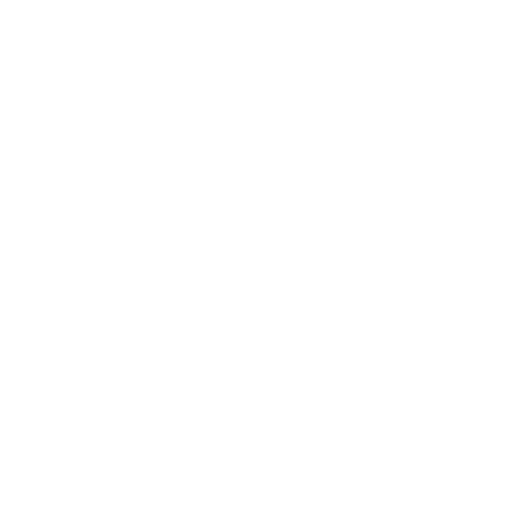
t = 0.00 s
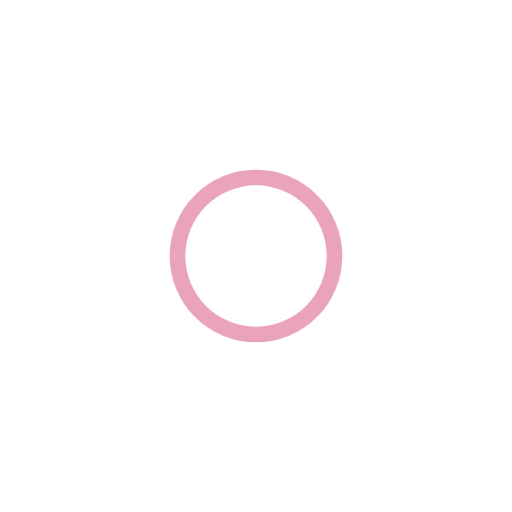
t = 0.30 s
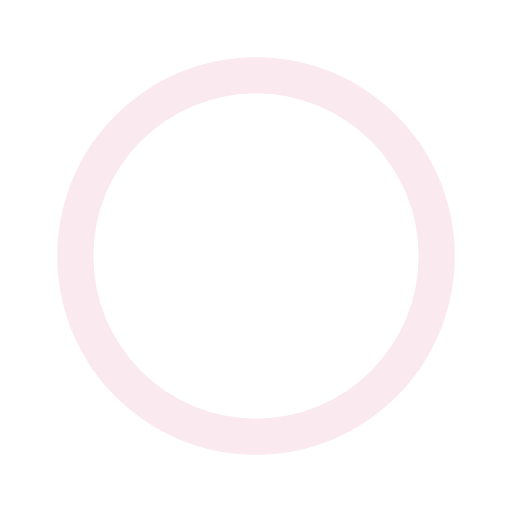
t = 0.60 s
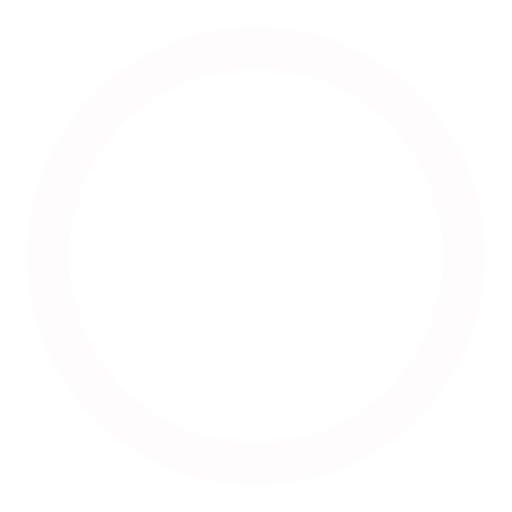
t = 0.90 s

The animated SVG that drew these frames (rendered in a browser with its animation timeline set to each time). Animation: 3 SMIL elements (animate=1,animateTransform=2); one cycle of 1.20 s, repeats indefinitely.

<svg xmlns="http://www.w3.org/2000/svg" fill="#dc6f95" viewBox="0 0 24 24"><path d="M12,1A11,11,0,1,0,23,12,11,11,0,0,0,12,1Zm0,20a9,9,0,1,1,9-9A9,9,0,0,1,12,21Z" transform="translate(12, 12) scale(0)"><animateTransform attributeName="transform" calcMode="spline" type="translate" dur="1.2s" values="12 12;0 0" keySplines=".52,.6,.25,.99" repeatCount="indefinite"/><animateTransform attributeName="transform" calcMode="spline" additive="sum" type="scale" dur="1.2s" values="0;1" keySplines=".52,.6,.25,.99" repeatCount="indefinite"/><animate attributeName="opacity" calcMode="spline" dur="1.2s" values="1;0" keySplines=".52,.6,.25,.99" repeatCount="indefinite"/></path></svg>
